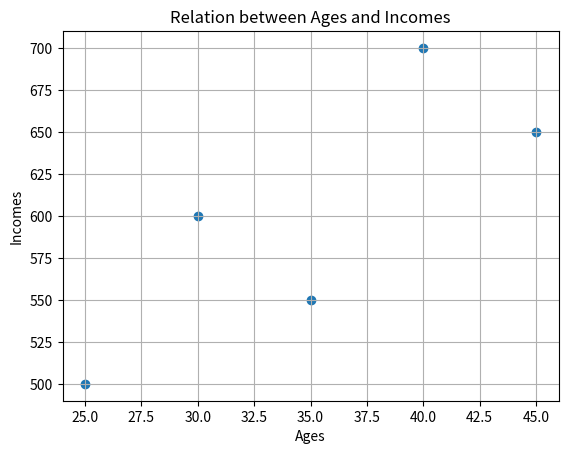

Generate this figure with matplotlib:
"""
 Scatter plots show the RELATIONSHIP between two continuous variables.
 They are useful for IDENTIFYING PATTERNS OR CORRELATIONS between variables, 
 such as the relationship between age and income.
"""

import matplotlib.pyplot as plt

ages = [25, 30, 35, 40, 45]
incomes = [500, 600, 550, 700, 650]

plt.scatter(ages, incomes)

plt.title("Relation between Ages and Incomes")
plt.xlabel("Ages")
plt.ylabel("Incomes")
plt.grid(True)

plt.show()


#-------------------
# This function is to plot automatically two lists

# def scatter_plot(list_one, list_two):
#     plt.scatter(list_one, list_two)

#     plt.title("Relation between Ages and Incomes")
#     plt.xlabel("Ages")
#     plt.ylabel("Incomes")
#     plt.grid(True)

#     plt.show()

# scatter_plot(ages, incomes)
